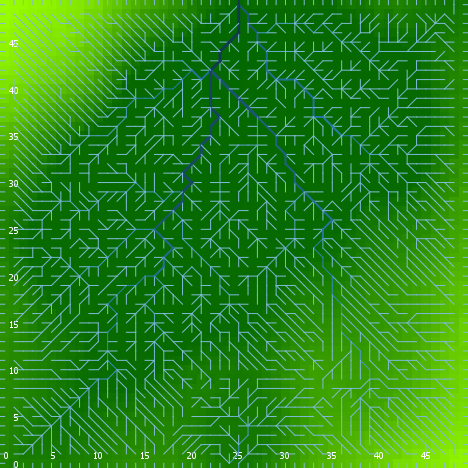

The file beside this chart, header and first rows:
export-world data (NetLogo 6.0.4)
land_05_withInitialEcologicalCommunity.n…
05/27/2020 14:26:28:234 +0100
RANDOM STATE
0 0 -1727483681 179 0.5507681941078366 f…
GLOBALS
min-pxcor, max-pxcor, min-pycor, max-pycor, perspective, subject, nextIndex, directed-links, ticks, display-mode, ecol_brushfrequencyinflection, ecol_brushfrequencyrate, ecol_grassfrequencyinflection, ecol_grassfrequencyrate, ecol_woodfrequencyinflection, ecol_woodfrequencyrate, elevationdistribution, elev_algorithm-style, elev_featureanglerange, elev_inversioniterations, elev_noise, elev_numdepressions, elev_numprotuberances, elev_numranges
0, 49, 0, 49, 0, nobody, 2600, "UNDIRECTED", -1, "terrain", 15.78, 0.07203, 1.183, 0.03279, 19.51, 0.05584, [16.44701466039673 35.670392351261206 23…, "C#", 1.992, 1.294, 1.312, 6, 9, 74
TURTLES
who, color, heading, xcor, ycor, shape, label, label-color, breed, hidden?, size, pen-size, pen-mode, numpoints
0, 135, 190, 11, 11, "default", "", 9.9, {breed flowholders}, true, 1, 1, "up", 
1, 65, 178, 41, 44, "default", "", 9.9, {breed flowholders}, true, 1, 1, "up", 
2, 15, 84, 48, 32, "default", "", 9.9, {breed flowholders}, true, 1, 1, "up", 
3, 125, 245, 9, 22, "default", "", 9.9, {breed flowholders}, true, 1, 1, "up", 
4, 105, 349, 46, 24, "default", "", 9.9, {breed flowholders}, true, 1, 1, "up", 
5, 97, 90, 49, 42, "line half", "", 9.9, {breed flowholders}, false, 1, 1, "up", 
6, 135, 339, 8, 28, "default", "", 9.9, {breed flowholders}, true, 1, 1, "up", 
7, 135, 273, 21, 44, "default", "", 9.9, {breed flowholders}, true, 1, 1, "up", 
8, 5, 82, 31, 3, "default", "", 9.9, {breed flowholders}, true, 1, 1, "up", 
9, 85, 328, 38, 12, "default", "", 9.9, {breed flowholders}, true, 1, 1, "up", 
10, 75, 123, 31, 17, "default", "", 9.9, {breed flowholders}, true, 1, 1, "up", 
11, 5, 331, 1, 14, "default", "", 9.9, {breed flowholders}, true, 1, 1, "up", 
12, 85, 346, 23, 29, "default", "", 9.9, {breed flowholders}, true, 1, 1, "up", 
13, 97, 0, 33, 49, "line half", "", 9.9, {breed flowholders}, false, 1, 1, "up", 
14, 25, 50, 28, 26, "default", "", 9.9, {breed flowholders}, true, 1, 1, "up", 
15, 5, 23, 38, 4, "default", "", 9.9, {breed flowholders}, true, 1, 1, "up", 
16, 85, 78, 22, 29, "default", "", 9.9, {breed flowholders}, true, 1, 1, "up", 
17, 15, 102, 29, 48, "default", "", 9.9, {breed flowholders}, true, 1, 1, "up", 
18, 105, 14, 22, 4, "default", "", 9.9, {breed flowholders}, true, 1, 1, "up", 
19, 105, 96, 41, 27, "default", "", 9.9, {breed flowholders}, true, 1, 1, "up", 
20, 125, 260, 35, 39, "default", "", 9.9, {breed flowholders}, true, 1, 1, "up", 
21, 115, 2, 43, 43, "default", "", 9.9, {breed flowholders}, true, 1, 1, "up", 
22, 25, 62, 2, 10, "default", "", 9.9, {breed flowholders}, true, 1, 1, "up", 
23, 105, 43, 37, 10, "default", "", 9.9, {breed flowholders}, true, 1, 1, "up", 
24, 15, 277, 47, 46, "default", "", 9.9, {breed flowholders}, true, 1, 1, "up", 
25, 125, 356, 17, 29, "default", "", 9.9, {breed flowholders}, true, 1, 1, "up", 
26, 65, 62, 37, 3, "default", "", 9.9, {breed flowholders}, true, 1, 1, "up", 
27, 115, 234, 39, 29, "default", "", 9.9, {breed flowholders}, true, 1, 1, "up", 
28, 125, 333, 23, 10, "default", "", 9.9, {breed flowholders}, true, 1, 1, "up", 
29, 125, 86, 27, 48, "default", "", 9.9, {breed flowholders}, true, 1, 1, "up", 
30, 15, 122, 36, 40, "default", "", 9.9, {breed flowholders}, true, 1, 1, "up", 
31, 135, 62, 18, 27, "default", "", 9.9, {breed flowholders}, true, 1, 1, "up", 
32, 135, 10, 44, 8, "default", "", 9.9, {breed flowholders}, true, 1, 1, "up", 
33, 35, 20, 46, 33, "default", "", 9.9, {breed flowholders}, true, 1, 1, "up", 
34, 5, 339, 39, 5, "default", "", 9.9, {breed flowholders}, true, 1, 1, "up", 
35, 15, 328, 23, 15, "default", "", 9.9, {breed flowholders}, true, 1, 1, "up", 
36, 97, 180, 27, 0, "line half", "", 9.9, {breed flowholders}, false, 1, 1, "up", 
37, 105, 258, 37, 47, "default", "", 9.9, {breed flowholders}, true, 1, 1, "up", 
38, 65, 70, 32, 25, "default", "", 9.9, {breed flowholders}, true, 1, 1, "up", 
39, 135, 67, 11, 26, "default", "", 9.9, {breed flowholders}, true, 1, 1, "up", 
40, 115, 162, 24, 45, "default", "", 9.9, {breed flowholders}, true, 1, 1, "up", 
41, 55, 168, 36, 11, "default", "", 9.9, {breed flowholders}, true, 1, 1, "up", 
42, 25, 13, 1, 15, "default", "", 9.9, {breed flowholders}, true, 1, 1, "up", 
43, 75, 224, 46, 45, "default", "", 9.9, {breed flowholders}, true, 1, 1, "up", 
44, 135, 32, 35, 14, "default", "", 9.9, {breed flowholders}, true, 1, 1, "up", 
45, 97, 270, 0, 46, "line half", "", 9.9, {breed flowholders}, false, 1, 1, "up", 
46, 65, 346, 23, 37, "default", "", 9.9, {breed flowholders}, true, 1, 1, "up", 
47, 45, 236, 44, 40, "default", "", 9.9, {breed flowholders}, true, 1, 1, "up", 
48, 105, 140, 32, 14, "default", "", 9.9, {breed flowholders}, true, 1, 1, "up", 
49, 115, 298, 45, 2, "default", "", 9.9, {breed flowholders}, true, 1, 1, "up", 
50, 35, 25, 20, 28, "default", "", 9.9, {breed flowholders}, true, 1, 1, "up", 
... 12,222 more rows
